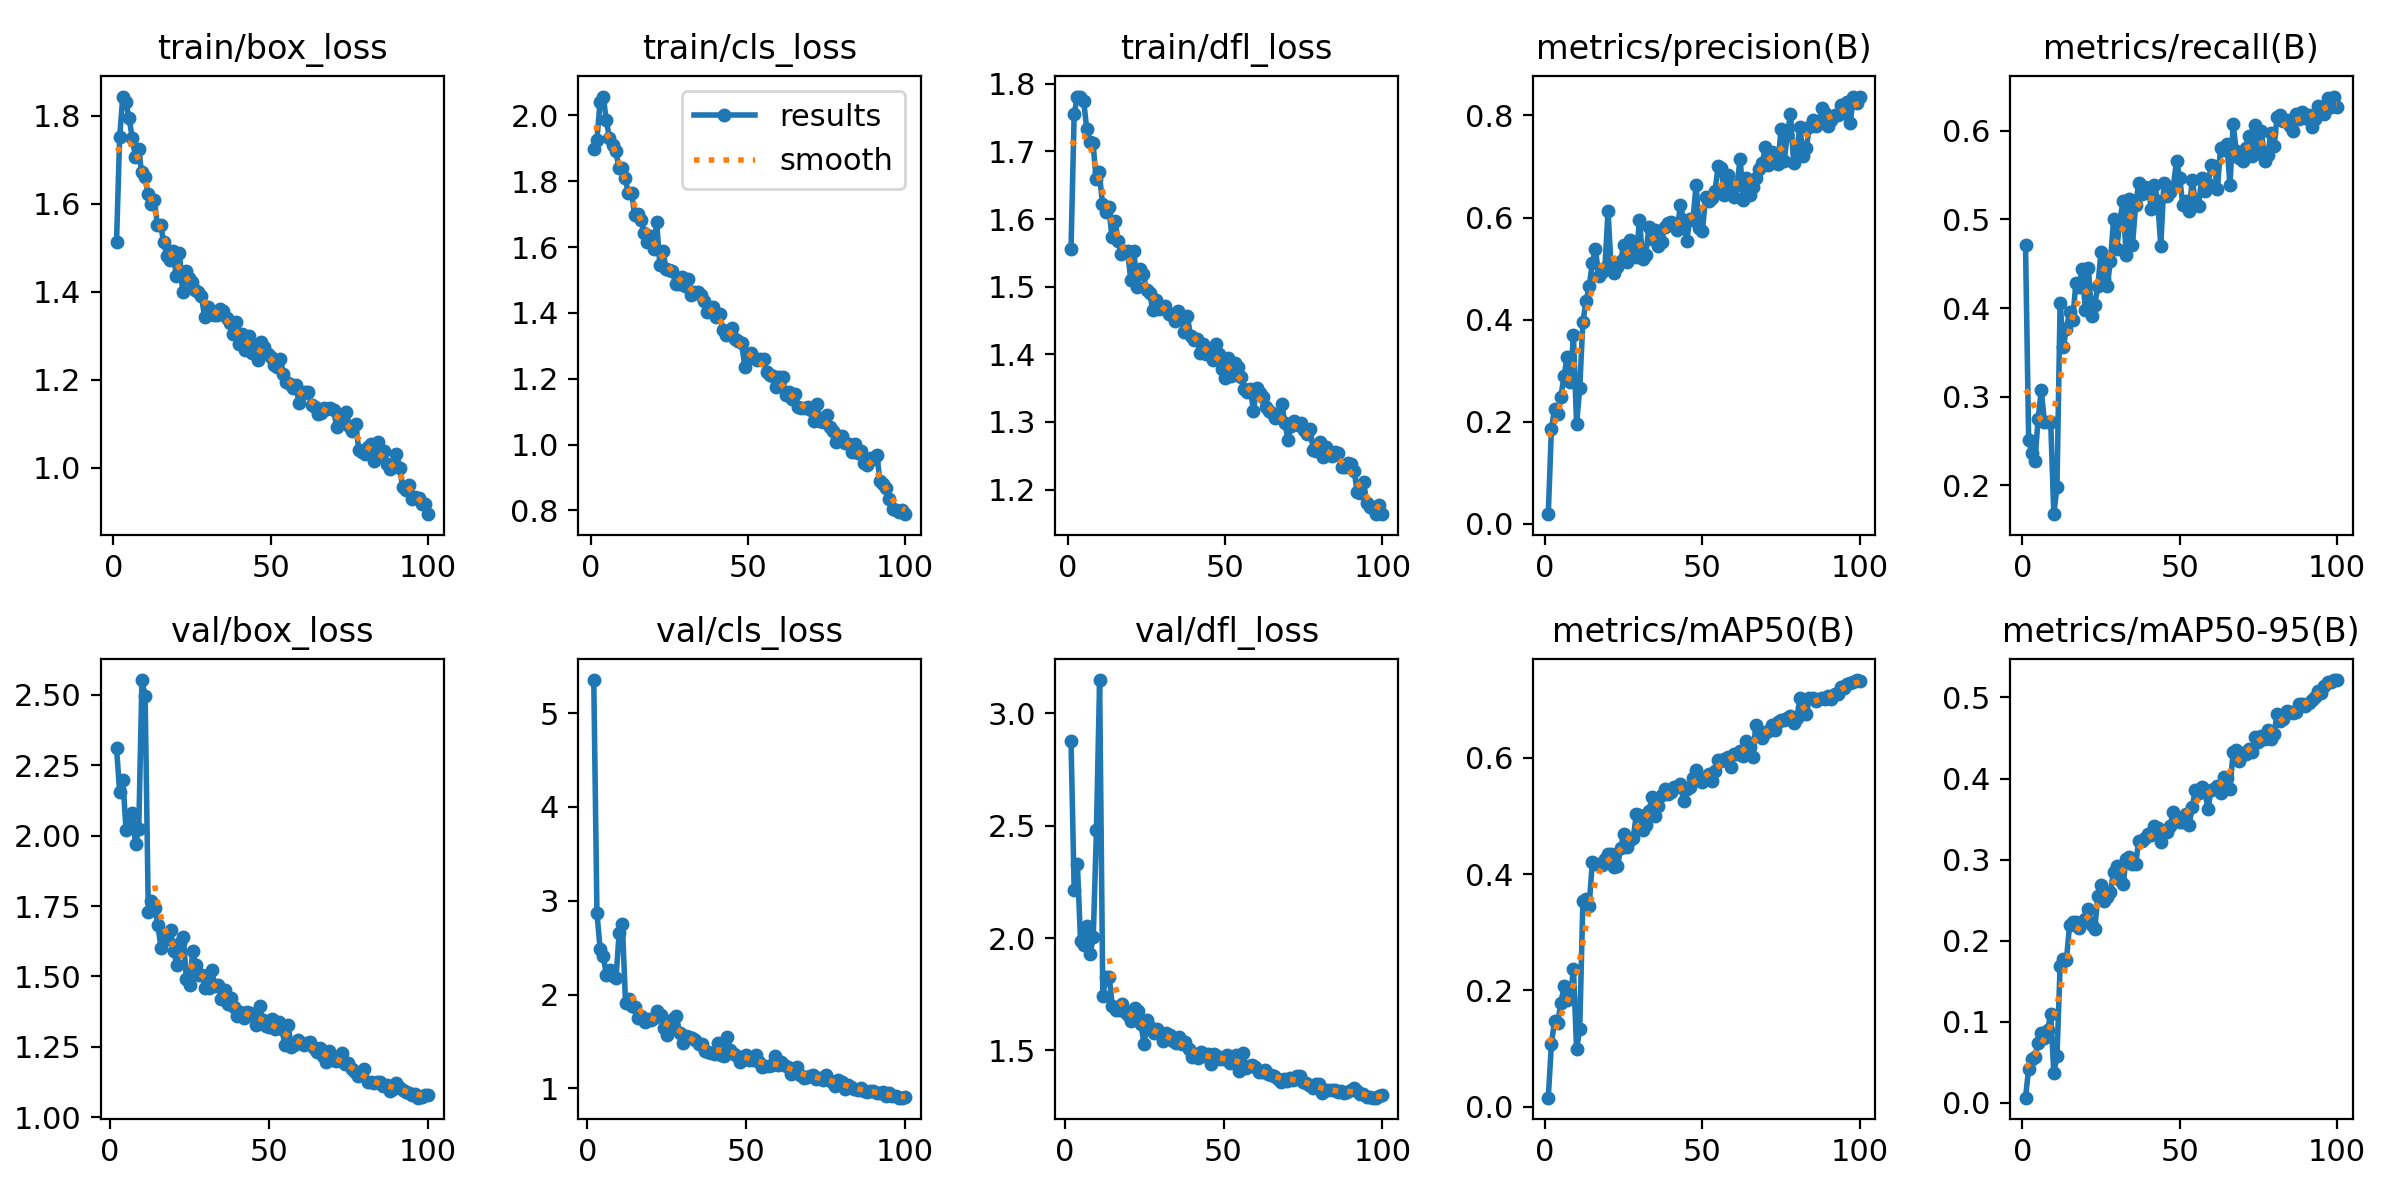

Data behind this chart, as committed beside it:
epoch, time, train/box_loss, train/cls_loss, train/dfl_loss, metrics/precision(B), metrics/recall(B), metrics/mAP50(B), metrics/mAP50-95(B), val/box_loss, val/cls_loss, val/dfl_loss, lr/pg0, lr/pg1, lr/pg2
1, 29.68, 1.513, 1.898, 1.556, 0.01893, 0.4706, 0.01537, 0.00627, nan, nan, nan, 0.0006602, 0.0006602, 0.0006602
2, 51.99, 1.753, 1.925, 1.755, 0.1863, 0.2515, 0.1079, 0.04215, 2.312, 5.352, 2.876, 0.001314, 0.001314, 0.001314
3, 74.16, 1.844, 2.041, 1.781, 0.2253, 0.2368, 0.1475, 0.05378, 2.154, 2.868, 2.212, 0.001954, 0.001954, 0.001954
4, 96.43, 1.831, 2.057, 1.78, 0.2151, 0.2279, 0.1447, 0.05626, 2.197, 2.489, 2.329, 0.001941, 0.001941, 0.001941
5, 118.8, 1.795, 1.985, 1.775, 0.2487, 0.2745, 0.1775, 0.07429, 2.021, 2.407, 1.987, 0.001921, 0.001921, 0.001921
6, 141, 1.749, 1.931, 1.733, 0.2891, 0.3074, 0.2072, 0.08646, 2.028, 2.206, 1.968, 0.001901, 0.001901, 0.001901
7, 163, 1.707, 1.911, 1.715, 0.327, 0.2721, 0.1832, 0.07965, 2.079, 2.265, 2.055, 0.001881, 0.001881, 0.001881
8, 185.1, 1.724, 1.892, 1.712, 0.2777, 0.2721, 0.1861, 0.08948, 1.971, 2.199, 1.929, 0.001861, 0.001861, 0.001861
9, 206.9, 1.672, 1.84, 1.659, 0.3696, 0.2721, 0.2375, 0.1094, 2.025, 2.178, 2.004, 0.001842, 0.001842, 0.001842
10, 229.1, 1.662, 1.839, 1.669, 0.1954, 0.1676, 0.09913, 0.03732, 2.553, 2.661, 2.48, 0.001822, 0.001822, 0.001822
11, 251.4, 1.622, 1.809, 1.623, 0.2656, 0.1985, 0.133, 0.05758, 2.495, 2.749, 3.148, 0.001802, 0.001802, 0.001802
12, 273.6, 1.599, 1.763, 1.61, 0.3956, 0.4059, 0.3533, 0.1693, 1.729, 1.91, 1.742, 0.001782, 0.001782, 0.001782
13, 295.5, 1.61, 1.765, 1.618, 0.4357, 0.3565, 0.3571, 0.1775, 1.767, 1.954, 1.828, 0.001762, 0.001762, 0.001762
14, 317.5, 1.552, 1.698, 1.574, 0.4653, 0.3765, 0.3458, 0.1758, 1.744, 1.881, 1.826, 0.001743, 0.001743, 0.001743
15, 339.2, 1.552, 1.702, 1.597, 0.5102, 0.3956, 0.4204, 0.2191, 1.683, 1.868, 1.699, 0.001723, 0.001723, 0.001723
16, 361.8, 1.513, 1.682, 1.568, 0.5394, 0.3868, 0.4172, 0.2225, 1.602, 1.753, 1.68, 0.001703, 0.001703, 0.001703
17, 385, 1.482, 1.644, 1.548, 0.4849, 0.4277, 0.4173, 0.2233, 1.642, 1.769, 1.679, 0.001683, 0.001683, 0.001683
18, 408.1, 1.473, 1.615, 1.553, 0.4943, 0.4235, 0.4156, 0.216, 1.634, 1.709, 1.705, 0.001663, 0.001663, 0.001663
19, 432.2, 1.492, 1.634, 1.552, 0.5014, 0.4441, 0.4265, 0.2236, 1.664, 1.745, 1.669, 0.001644, 0.001644, 0.001644
20, 454.5, 1.436, 1.594, 1.509, 0.613, 0.3983, 0.4341, 0.2267, 1.589, 1.732, 1.656, 0.001624, 0.001624, 0.001624
21, 476.4, 1.488, 1.677, 1.552, 0.5001, 0.4456, 0.4338, 0.239, 1.542, 1.751, 1.629, 0.001604, 0.001604, 0.001604
22, 498.5, 1.4, 1.545, 1.5, 0.4915, 0.3912, 0.4121, 0.2198, 1.618, 1.82, 1.691, 0.001584, 0.001584, 0.001584
23, 520.2, 1.446, 1.587, 1.526, 0.5024, 0.4038, 0.4133, 0.2149, 1.641, 1.784, 1.678, 0.001564, 0.001564, 0.001564
24, 542.5, 1.432, 1.534, 1.519, 0.5149, 0.425, 0.4444, 0.255, 1.491, 1.649, 1.618, 0.001545, 0.001545, 0.001545
25, 564.9, 1.422, 1.53, 1.495, 0.5467, 0.4632, 0.4698, 0.2685, 1.471, 1.57, 1.528, 0.001525, 0.001525, 0.001525
26, 587, 1.403, 1.528, 1.491, 0.5121, 0.4323, 0.4461, 0.249, 1.591, 1.64, 1.635, 0.001505, 0.001505, 0.001505
27, 608.7, 1.4, 1.487, 1.465, 0.5559, 0.4252, 0.4581, 0.2544, 1.541, 1.745, 1.604, 0.001485, 0.001485, 0.001485
28, 630.6, 1.391, 1.489, 1.48, 0.5312, 0.4529, 0.4622, 0.2596, 1.504, 1.776, 1.576, 0.001465, 0.001465, 0.001465
29, 653.2, 1.342, 1.511, 1.468, 0.523, 0.4999, 0.503, 0.2851, 1.505, 1.589, 1.595, 0.001446, 0.001446, 0.001446
30, 681.3, 1.366, 1.482, 1.47, 0.5957, 0.4662, 0.5022, 0.2923, 1.46, 1.487, 1.575, 0.001426, 0.001426, 0.001426
31, 705.2, 1.357, 1.503, 1.471, 0.5189, 0.498, 0.4765, 0.2752, 1.459, 1.562, 1.542, 0.001406, 0.001406, 0.001406
32, 731.7, 1.347, 1.455, 1.459, 0.5274, 0.5206, 0.4852, 0.2702, 1.522, 1.548, 1.58, 0.001386, 0.001386, 0.001386
33, 756, 1.347, 1.463, 1.458, 0.5812, 0.4592, 0.5082, 0.3003, 1.467, 1.534, 1.57, 0.001366, 0.001366, 0.001366
34, 780.9, 1.362, 1.462, 1.45, 0.5579, 0.5232, 0.5333, 0.3037, 1.47, 1.52, 1.541, 0.001347, 0.001347, 0.001347
35, 804.6, 1.355, 1.456, 1.464, 0.5747, 0.4706, 0.4998, 0.2949, 1.421, 1.474, 1.532, 0.001327, 0.001327, 0.001327
36, 828.4, 1.339, 1.437, 1.453, 0.5437, 0.5162, 0.5167, 0.2948, 1.453, 1.476, 1.56, 0.001307, 0.001307, 0.001307
37, 850.3, 1.33, 1.402, 1.433, 0.5519, 0.5412, 0.5371, 0.3226, 1.403, 1.399, 1.528, 0.001287, 0.001287, 0.001287
38, 872.6, 1.303, 1.414, 1.456, 0.5812, 0.5286, 0.5464, 0.323, 1.425, 1.391, 1.538, 0.001267, 0.001267, 0.001267
39, 894.2, 1.33, 1.419, 1.427, 0.5898, 0.5368, 0.5375, 0.3268, 1.392, 1.38, 1.506, 0.001248, 0.001248, 0.001248
40, 916.2, 1.281, 1.389, 1.421, 0.5912, 0.5353, 0.5405, 0.3317, 1.359, 1.37, 1.472, 0.001228, 0.001228, 0.001228
41, 938.6, 1.304, 1.396, 1.423, 0.5856, 0.5118, 0.5492, 0.3305, 1.373, 1.486, 1.486, 0.001208, 0.001208, 0.001208
42, 960.3, 1.268, 1.349, 1.403, 0.5752, 0.5382, 0.5496, 0.3415, 1.353, 1.361, 1.468, 0.001188, 0.001188, 0.001188
43, 982, 1.3, 1.334, 1.415, 0.6248, 0.5206, 0.5559, 0.3389, 1.373, 1.349, 1.493, 0.001168, 0.001168, 0.001168
44, 1004, 1.26, 1.342, 1.4, 0.5957, 0.4703, 0.5262, 0.3216, 1.369, 1.547, 1.476, 0.001149, 0.001149, 0.001149
45, 1026, 1.274, 1.353, 1.401, 0.5533, 0.5412, 0.5474, 0.3336, 1.364, 1.406, 1.485, 0.001129, 0.001129, 0.001129
46, 1048, 1.244, 1.322, 1.391, 0.5976, 0.5265, 0.5505, 0.3346, 1.327, 1.369, 1.441, 0.001109, 0.001109, 0.001109
47, 1069, 1.285, 1.316, 1.415, 0.5956, 0.5309, 0.5653, 0.3419, 1.393, 1.348, 1.482, 0.001089, 0.001089, 0.001089
48, 1091, 1.275, 1.308, 1.401, 0.6646, 0.5368, 0.5787, 0.3593, 1.346, 1.286, 1.475, 0.001069, 0.001069, 0.001069
49, 1113, 1.257, 1.237, 1.378, 0.5798, 0.566, 0.5621, 0.3521, 1.324, 1.338, 1.461, 0.00105, 0.00105, 0.00105
50, 1136, 1.252, 1.271, 1.365, 0.5744, 0.5471, 0.558, 0.3462, 1.319, 1.358, 1.462, 0.00103, 0.00103, 0.00103
51, 1178, 1.234, 1.279, 1.395, 0.6396, 0.5162, 0.5677, 0.3466, 1.347, 1.306, 1.478, 0.00101, 0.00101, 0.00101
52, 1200, 1.229, 1.263, 1.367, 0.6328, 0.5206, 0.5727, 0.3558, 1.314, 1.305, 1.446, 0.0009902, 0.0009902, 0.0009902
53, 1221, 1.247, 1.258, 1.387, 0.6381, 0.5088, 0.5602, 0.3432, 1.339, 1.356, 1.454, 0.0009704, 0.0009704, 0.0009704
54, 1243, 1.214, 1.261, 1.381, 0.652, 0.5441, 0.5777, 0.3654, 1.314, 1.279, 1.479, 0.0009506, 0.0009506, 0.0009506
55, 1264, 1.195, 1.259, 1.366, 0.7003, 0.5188, 0.5971, 0.386, 1.257, 1.229, 1.409, 0.0009308, 0.0009308, 0.0009308
56, 1287, 1.19, 1.221, 1.349, 0.6977, 0.5147, 0.5951, 0.3816, 1.328, 1.235, 1.487, 0.000911, 0.000911, 0.000911
57, 1309, 1.182, 1.211, 1.345, 0.6451, 0.5471, 0.5982, 0.3891, 1.25, 1.243, 1.423, 0.0008912, 0.0008912, 0.0008912
58, 1331, 1.188, 1.208, 1.349, 0.6835, 0.5323, 0.6014, 0.3839, 1.256, 1.245, 1.429, 0.0008714, 0.0008714, 0.0008714
59, 1353, 1.146, 1.175, 1.317, 0.6605, 0.5397, 0.5839, 0.3629, 1.276, 1.346, 1.437, 0.0008516, 0.0008516, 0.0008516
60, 1374, 1.168, 1.205, 1.35, 0.6406, 0.561, 0.6069, 0.3854, 1.265, 1.251, 1.428, 0.0008318, 0.0008318, 0.0008318
... 40 more rows
